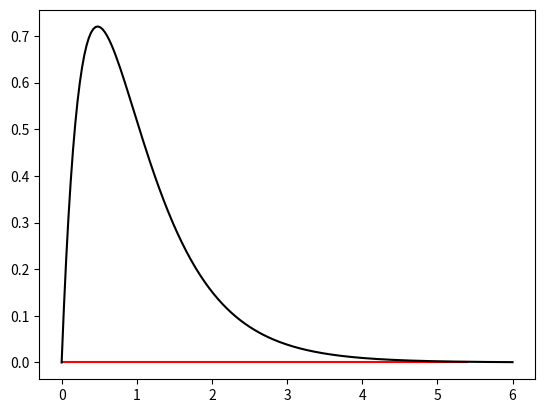

Python code for this plot:
import matplotlib.pyplot as plt
import numpy as np
import scipy.stats

def gen_f_variable( T, N ) : 
  # Your code to generate the variable that we introduced in the previous task goes here
  return

# This generates the midpoints of all your histogram bins
nbins, xmin, xmax = 10, 0, 6 
delx = (xmax - xmin ) / nbins
xvals, counts = np.zeros(nbins), np.zeros(nbins)
for i in range(nbins) : xvals[i] = xmin + i*delx

# Add code to generate the histogram here 




# You should not need to modify anything from here onwards
# This plots the histogram you have generated
plt.plot( xvals, counts, 'r-')
# This plots the f-distribution
xv = np.linspace( xmin, xmax, 200 )
yv = scipy.stats.f.pdf( xv, 4, 45 )
plt.plot( xv, yv, 'k-')
plt.savefig("histogram_t.png")
